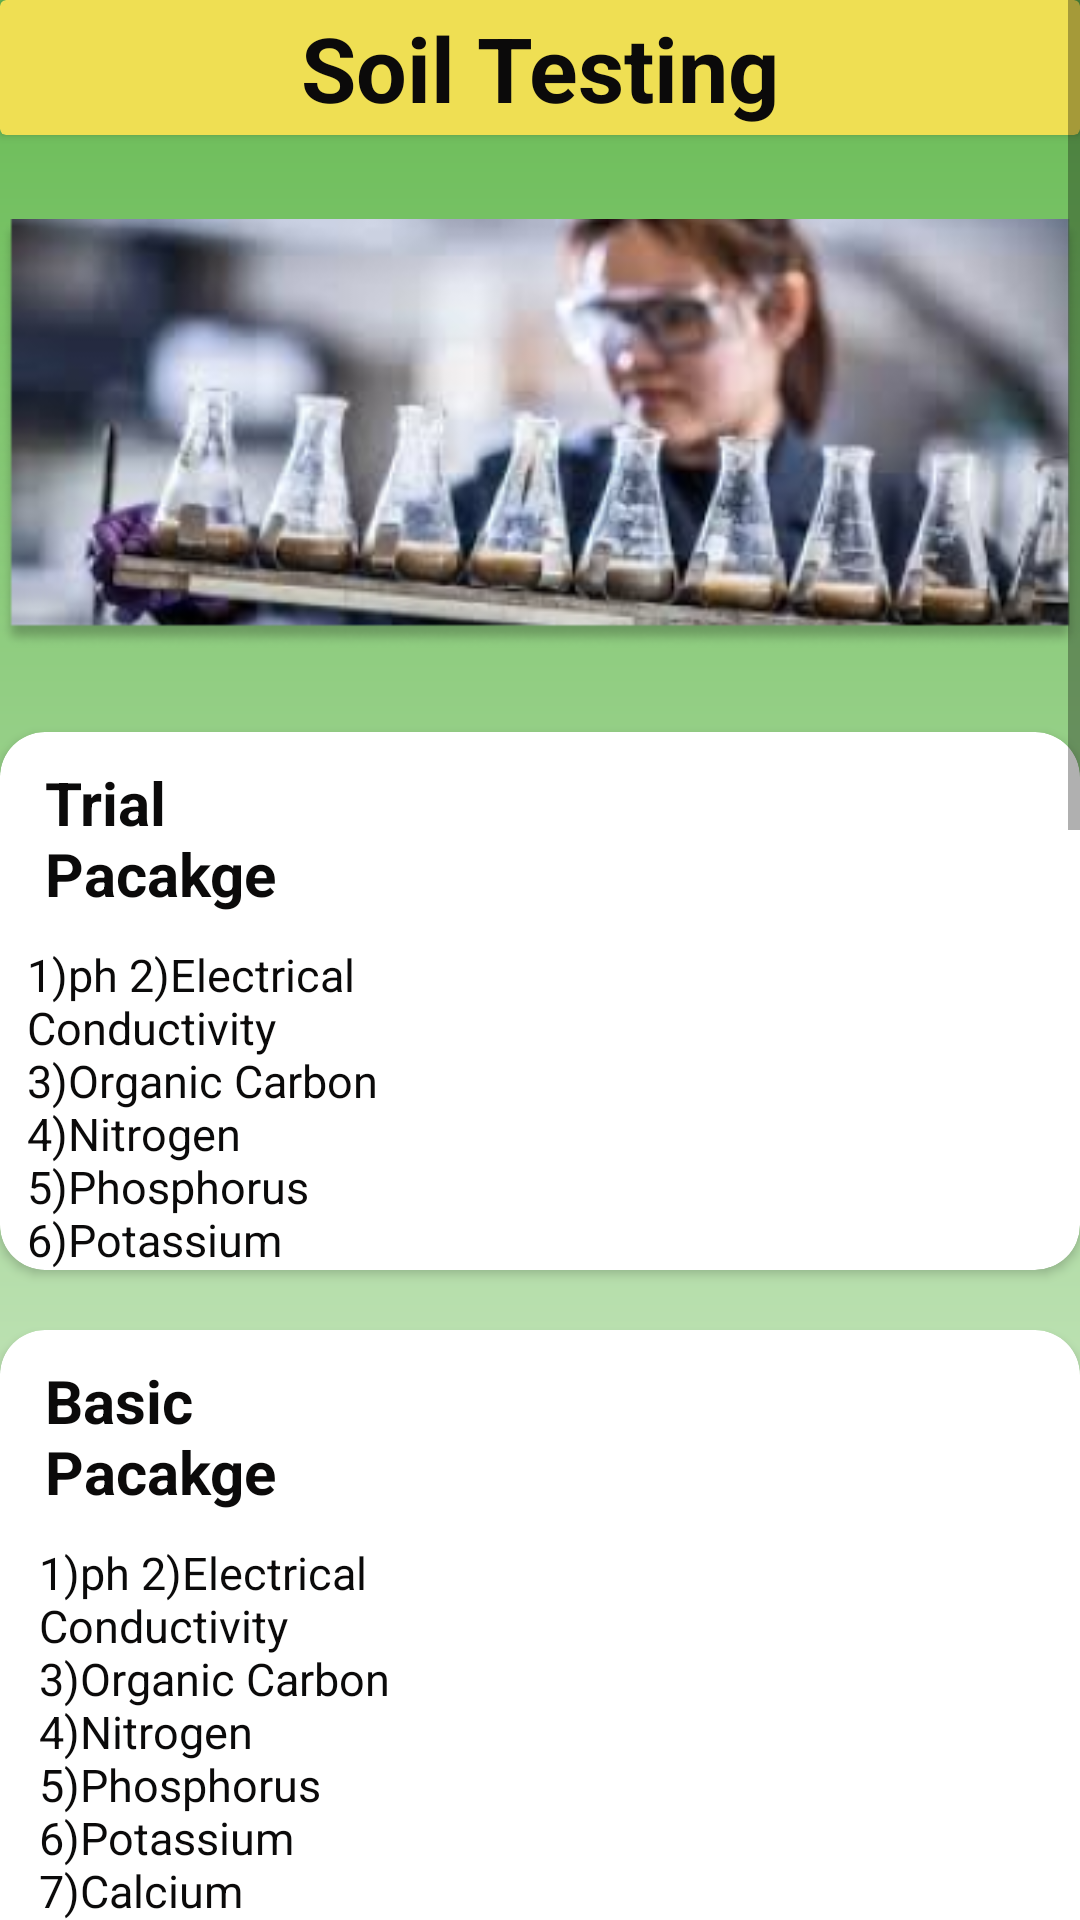

Produce the Android XML layout that renders to this screen, including the resource entries it uses.
<!-- AndroidManifest.xml: application theme Theme.KisaanApp -->
<!-- res/layout/activity_soiltesting.xml -->
<?xml version="1.0" encoding="utf-8"?>
<ScrollView xmlns:android="http://schemas.android.com/apk/res/android"
    xmlns:app="http://schemas.android.com/apk/res-auto"
    xmlns:tools="http://schemas.android.com/tools"
    android:layout_width="match_parent"
    android:layout_height="match_parent"
    android:background="@drawable/background"
    android:orientation="vertical"
    tools:context=".soiltesting">


    <LinearLayout
        android:layout_width="match_parent"
        android:layout_height="wrap_content"
        android:orientation="vertical">
        <androidx.cardview.widget.CardView
            android:layout_width="match_parent"
            android:layout_height="wrap_content"
            app:cardBackgroundColor="#EFDF53">

            <TextView
                android:layout_width="wrap_content"
                android:layout_height="wrap_content"
                android:text="Soil Testing"
                android:textColor="@color/black"
                android:textStyle="bold"
                android:textSize="30dp"
                android:layout_gravity="center"/>
            <ImageView
                android:layout_width="45dp"
                android:layout_height="45dp"
                android:id="@+id/back"
                android:src="@drawable/back"

                />
        </androidx.cardview.widget.CardView>

        <ImageView
            android:layout_width="match_parent"
            android:layout_height="199dp"
            android:src="@drawable/soillogo"/>

        <androidx.cardview.widget.CardView
            android:id="@+id/trailpackage"
            android:layout_width="wrap_content"
            android:layout_height="wrap_content"
            app:cardCornerRadius="15dp"
            android:padding="20dp"
            android:layout_gravity="center">

            <LinearLayout

                android:layout_width="wrap_content"
                android:layout_height="wrap_content"
                android:layout_marginStart="5dp"
                android:layout_marginEnd="228dp"
                android:orientation="vertical">

                <TextView
                    android:layout_width="wrap_content"
                    android:layout_height="wrap_content"
                    android:layout_gravity="center"
                    android:layout_margin="10dp"
                    android:text="Trial Pacakge"
                    android:textSize="20dp"
                    android:textStyle="bold"
                    android:textColor="@color/black"/>


                <TextView
                    android:layout_width="119dp"
                    android:layout_height="wrap_content"
                    android:text="@string/trailpackage"
                    android:textColor="@color/black"
                    android:textSize="15dp"
                    android:layout_gravity="center"/>
            </LinearLayout>
        </androidx.cardview.widget.CardView>

        <androidx.cardview.widget.CardView
            android:id="@+id/basicpackage"
            android:layout_width="wrap_content"
            android:layout_height="wrap_content"
            app:cardCornerRadius="15dp"
            android:padding="20dp"
            android:layout_marginTop="20dp"
            android:layout_gravity="center">

            <LinearLayout

                android:layout_width="wrap_content"
                android:layout_height="wrap_content"
                android:layout_marginStart="5dp"
                android:layout_marginEnd="220dp"
                android:orientation="vertical">

                <TextView
                    android:layout_width="wrap_content"
                    android:layout_height="wrap_content"
                    android:layout_gravity="center"
                    android:layout_margin="10dp"
                    android:text="Basic Pacakge"
                    android:textSize="20dp"
                    android:textStyle="bold"
                    android:textColor="@color/black"/>

                <TextView
                    android:layout_width="119dp"
                    android:layout_height="wrap_content"
                    android:text="@string/basic"
                    android:textColor="@color/black"
                    android:textSize="15dp"
                    android:layout_gravity="center"/>
            </LinearLayout>
        </androidx.cardview.widget.CardView>
        <androidx.cardview.widget.CardView
            android:id="@+id/standardpackage"
            android:layout_width="wrap_content"
            android:layout_height="wrap_content"
            app:cardCornerRadius="15dp"
            android:padding="20dp"

            android:layout_marginTop="20dp"
            android:layout_gravity="center">

            <LinearLayout

                android:layout_width="wrap_content"
                android:layout_height="wrap_content"
                android:layout_marginStart="5dp"
                android:layout_marginEnd="185dp"
                android:orientation="vertical">

                <TextView
                    android:layout_width="wrap_content"
                    android:layout_height="wrap_content"
                    android:layout_gravity="center"
                    android:layout_margin="10dp"
                    android:text="Standard Pacakge"
                    android:textSize="20dp"
                    android:textStyle="bold"
                    android:textColor="@color/black"/>

                <TextView
                    android:layout_width="119dp"
                    android:layout_height="wrap_content"
                    android:text="@string/standard"
                    android:textColor="@color/black"
                    android:textSize="15dp"
                   android:layout_gravity="center"/>
            </LinearLayout>
        </androidx.cardview.widget.CardView>
        <androidx.cardview.widget.CardView
            android:id="@+id/premiumpackage"
            android:layout_width="wrap_content"
            android:layout_height="wrap_content"
            app:cardCornerRadius="15dp"
            android:padding="20dp"

            android:layout_marginTop="20dp"
            android:layout_gravity="center">

            <LinearLayout

                android:layout_width="wrap_content"
                android:layout_height="wrap_content"
                android:layout_marginStart="5dp"
                android:layout_marginEnd="185dp"
                android:orientation="vertical">

                <TextView
                    android:layout_width="wrap_content"
                    android:layout_height="wrap_content"
                    android:layout_gravity="center"
                    android:layout_margin="10dp"
                    android:text="Premium Pacakge"
                    android:textSize="20dp"
                    android:textStyle="bold"
                    android:textColor="@color/black"/>
                <TextView
                    android:layout_width="119dp"
                    android:layout_height="wrap_content"
                    android:text="@string/premium"
                    android:textColor="@color/black"
                    android:textSize="15dp"
                    android:layout_gravity="center"/>
            </LinearLayout>
        </androidx.cardview.widget.CardView>



    </LinearLayout>
</ScrollView>
<!-- resources referenced by this layout -->
<resources>
  <color name="black">#0B0A0A</color>
  <!-- drawable background (drawable) -->
  <?xml version="1.0" encoding="utf-8"?>
  <shape xmlns:android="http://schemas.android.com/apk/res/android">
      <gradient android:endColor="@color/green"
          android:startColor="@color/linear"
          android:angle="450">
      </gradient>
  </shape>
  <!-- drawable soillogo: png bitmap (drawable, 94221 bytes) -->
  <string name="basic">
          1)ph
          2)Electrical Conductivity
          3)Organic Carbon
          4)Nitrogen
          5)Phosphorus
          6)Potassium
          7)Calcium
          8)Magnesium
          9)Sulfur
          10)Zinc
          11)Manganese
          12)Iron
          13)Copper
          14)Baron
      </string>
  <string name="premium">
          1)ph
          2)Electrical Conductivity
          3)Organic Carbon
          4)Nitrogen
          5)Phosphorus
          6)Potassium
          7)Calcium
          8)Magnesium
          9)Sulfur
          10)Zinc
          11)Manganese
          12)Iron
          13)Copper
          14)Baron
          15)Soil Biology
      </string>
  <string name="standard">
          1)ph
          2)Electrical Conductivity
          3)Organic Carbon
          4)Nitrogen
          5)Phosphorus
          6)Potassium
          7)Calcium
          8)Magnesium
          9)Sulfur
          10)Zinc
          11)Manganese
          12)Iron
          13)Copper
          14)Baron
          15)Lime Requirenment  Gypsum Requirenment
      </string>
  <string name="trailpackage">
          1)ph
          2)Electrical Conductivity
          3)Organic Carbon
          4)Nitrogen
          5)Phosphorus
          6)Potassium
      </string>
  <style name="Theme.KisaanApp" parent="Theme.MaterialComponents.DayNight.NoActionBar">
          
          <item name="colorPrimary">@color/purple_500</item>
          <item name="colorPrimaryVariant">@color/purple_700</item>
          <item name="colorOnPrimary">@color/white</item>
          
          <item name="colorSecondary">@color/teal_200</item>
          <item name="colorSecondaryVariant">@color/teal_700</item>
          <item name="colorOnSecondary">@color/black</item>
          
          <item name="android:statusBarColor" tools:targetApi="l">?attr/colorPrimaryVariant</item>
          
      </style>
  <color name="green">#68BB54</color>
  <color name="linear">#DDF0D7</color>
  <color name="purple_500">#FF6200EE</color>
  <color name="purple_700">#FF3700B3</color>
  <color name="white">#FFFFFFFF</color>
  <color name="teal_200">#FF03DAC5</color>
  <color name="teal_700">#FF018786</color>
</resources>
